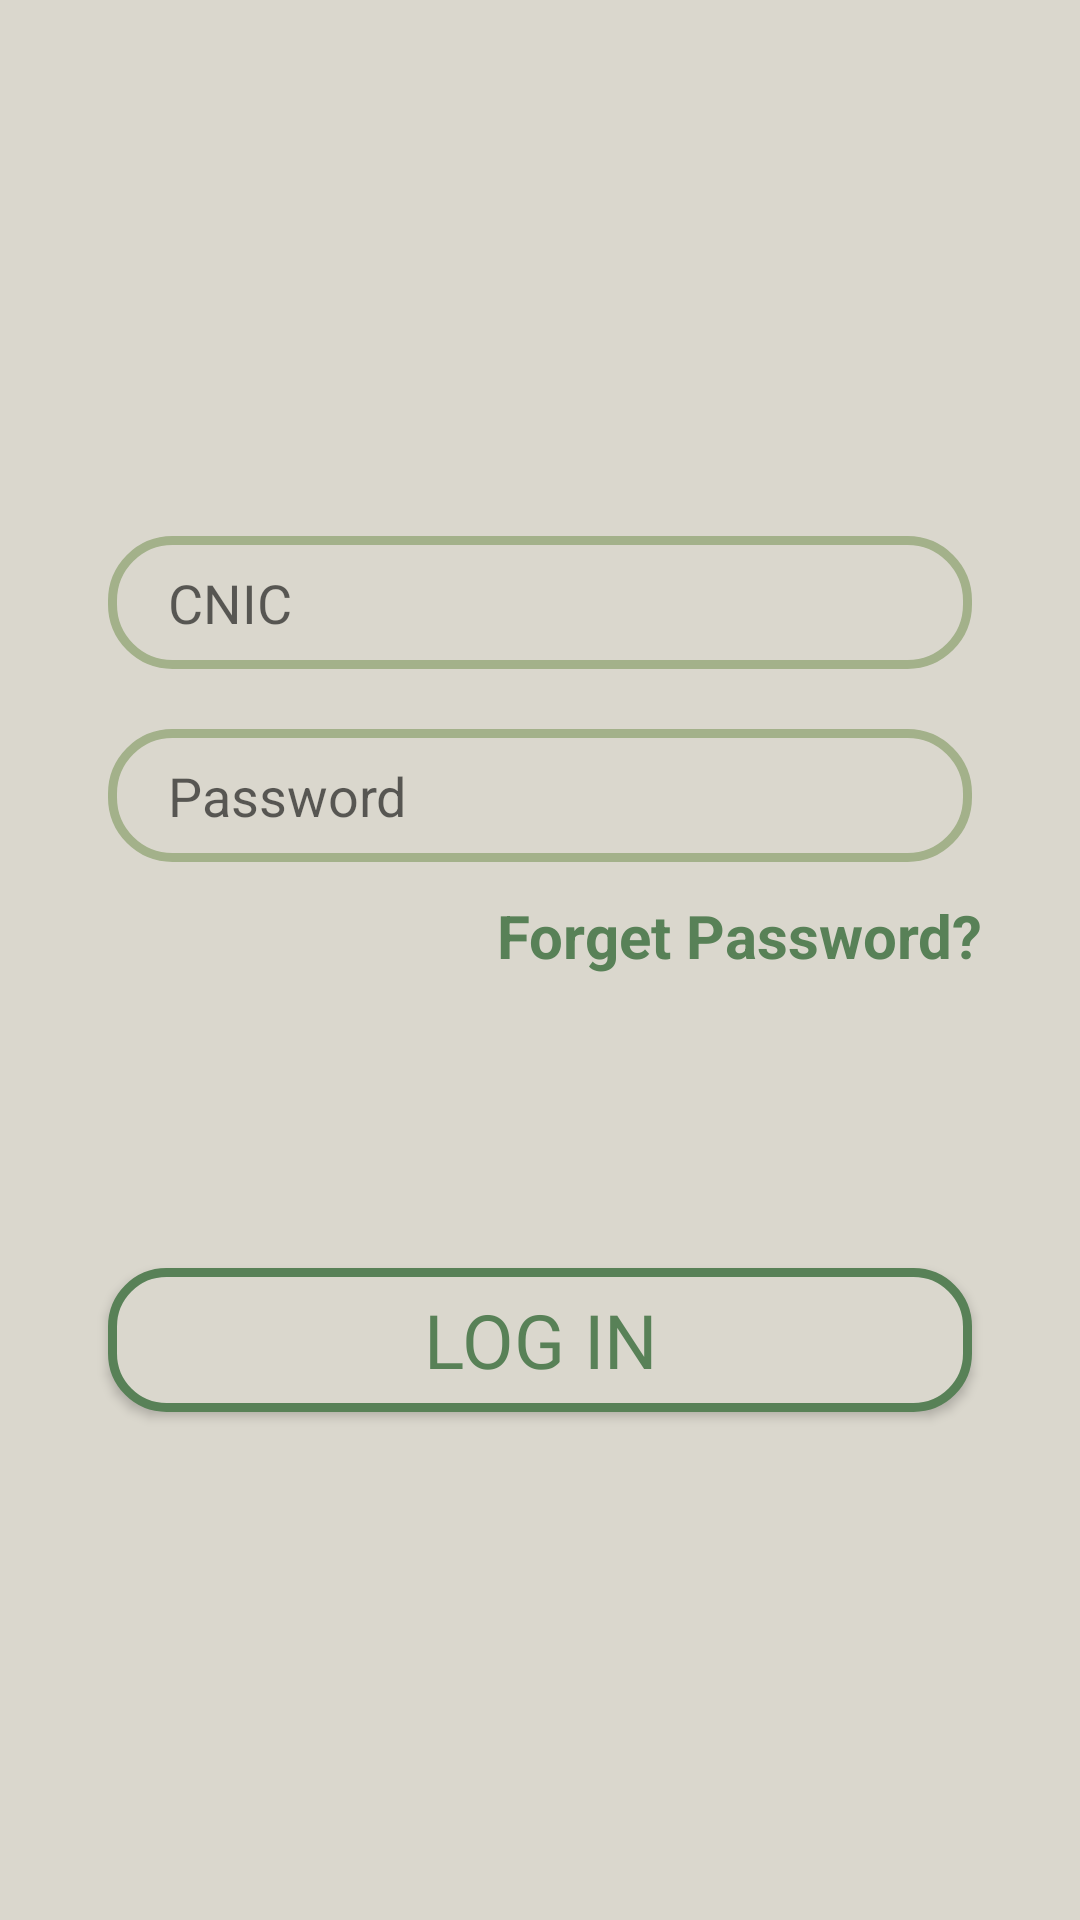

Write the Android layout XML for this screen, with the resource values it uses.
<!-- AndroidManifest.xml: application theme Theme.SMD_Final_Project -->
<!-- res/layout/login_tab_fragment.xml -->
<?xml version="1.0" encoding="utf-8"?>
<androidx.constraintlayout.widget.ConstraintLayout xmlns:android="http://schemas.android.com/apk/res/android"
    xmlns:tools="http://schemas.android.com/tools"
    android:layout_width="match_parent"
    android:layout_height="match_parent"
    android:background="#dad7cd"
    xmlns:app="http://schemas.android.com/apk/res-auto">

    <EditText
        android:id="@+id/edtcancnic"
        android:layout_width="0dp"
        android:layout_height="wrap_content"
        android:background="@drawable/edt_textbox"
        android:hint="CNIC"
        android:paddingLeft="20dp"
        android:paddingTop="10dp"
        android:paddingBottom="10dp"
        app:layout_constraintBottom_toBottomOf="parent"
        app:layout_constraintEnd_toEndOf="parent"
        app:layout_constraintStart_toStartOf="parent"
        app:layout_constraintTop_toTopOf="parent"
        app:layout_constraintVertical_bias=".3"
        app:layout_constraintWidth_percent=".8"
        tools:ignore="TouchTargetSizeCheck" />

    <EditText
        android:id="@+id/edtpassword"
        android:layout_width="0dp"
        android:layout_height="wrap_content"
        android:layout_marginTop="20dp"
        android:background="@drawable/edt_textbox"
        android:hint="Password"
        android:paddingLeft="20dp"
        android:paddingTop="10dp"
        android:paddingBottom="10dp"
        app:layout_constraintBottom_toBottomOf="parent"
        app:layout_constraintEnd_toEndOf="parent"
        app:layout_constraintStart_toStartOf="parent"
        app:layout_constraintTop_toBottomOf="@+id/edtcancnic"
        app:layout_constraintVertical_bias="0"
        app:layout_constraintWidth_percent=".8"
        tools:ignore="TouchTargetSizeCheck" />

    <androidx.appcompat.widget.AppCompatButton
        android:id="@+id/btnlogin"
        android:layout_width="0dp"
        android:layout_height="wrap_content"
        android:layout_marginTop="28dp"
        android:background="@drawable/green_col"
        android:fontFamily="@font/archivo_black"
        android:onClick="Login"
        android:text="Log in"
        android:textAllCaps="true"
        android:textColor="#588157"
        android:textSize="25sp"
        app:layout_constraintBottom_toBottomOf="parent"
        app:layout_constraintEnd_toEndOf="parent"
        app:layout_constraintStart_toStartOf="parent"
        app:layout_constraintTop_toTopOf="parent"
        app:layout_constraintVertical_bias=".7"
        app:layout_constraintWidth_percent=".8" />



    <TextView
        android:id="@+id/txtforgetpass"
        android:layout_width="wrap_content"
        android:layout_height="wrap_content"
        android:layout_marginBottom="48dp"
        android:text="Forget Password?"
        android:textColor="#588157"
        android:textSize="20sp"
        android:textStyle="bold"
        app:layout_constraintBottom_toTopOf="@+id/btnlogin"
        app:layout_constraintEnd_toEndOf="parent"
        app:layout_constraintHorizontal_bias="0.836"
        app:layout_constraintStart_toStartOf="parent"
        app:layout_constraintTop_toBottomOf="@+id/edtpassword"
        app:layout_constraintVertical_bias="0.183" />


</androidx.constraintlayout.widget.ConstraintLayout>
<!-- resources referenced by this layout -->
<resources>
  <!-- drawable edt_textbox (drawable) -->
  <?xml version="1.0" encoding="utf-8"?>
  <shape xmlns:android="http://schemas.android.com/apk/res/android">
  
      <corners android:radius="20dp"/>
      <stroke android:width="3dp" android:color="#a3b18a"/>
  </shape>
  <!-- drawable green_col (drawable) -->
  <?xml version="1.0" encoding="utf-8"?>
  <selector xmlns:android="http://schemas.android.com/apk/res/android">
  <item>
      <shape>
          <gradient android:startColor="#dad7cd" android:endColor="#dad7cd"/>
          <corners android:radius="18dp"/>
          <stroke android:color="#588157" android:width="3dp"/>
      </shape>
  </item>
  </selector>
  <style name="Theme.SMD_Final_Project" parent="Theme.MaterialComponents.Light.DarkActionBar">
          
          <item name="colorPrimary">@color/purple_500</item>
          <item name="colorPrimaryVariant">@color/purple_700</item>
          <item name="colorOnPrimary">@color/white</item>
          
          <item name="colorSecondary">@color/teal_200</item>
          <item name="colorSecondaryVariant">@color/teal_700</item>
          <item name="colorOnSecondary">@color/black</item>
          
          <item name="android:statusBarColor">?attr/colorPrimaryVariant</item>
          
      </style>
  <!-- not gathered from this repository: default colours our renderer supplied (Android Studio template values) -->
  <color name="purple_500">#FF6200EE</color>
  <color name="purple_700">#FF3700B3</color>
  <color name="teal_200">#FF03DAC5</color>
  <color name="teal_700">#FF018786</color>
  <color name="black">#FF000000</color>
  <color name="white">#FFFFFFFF</color>
</resources>
